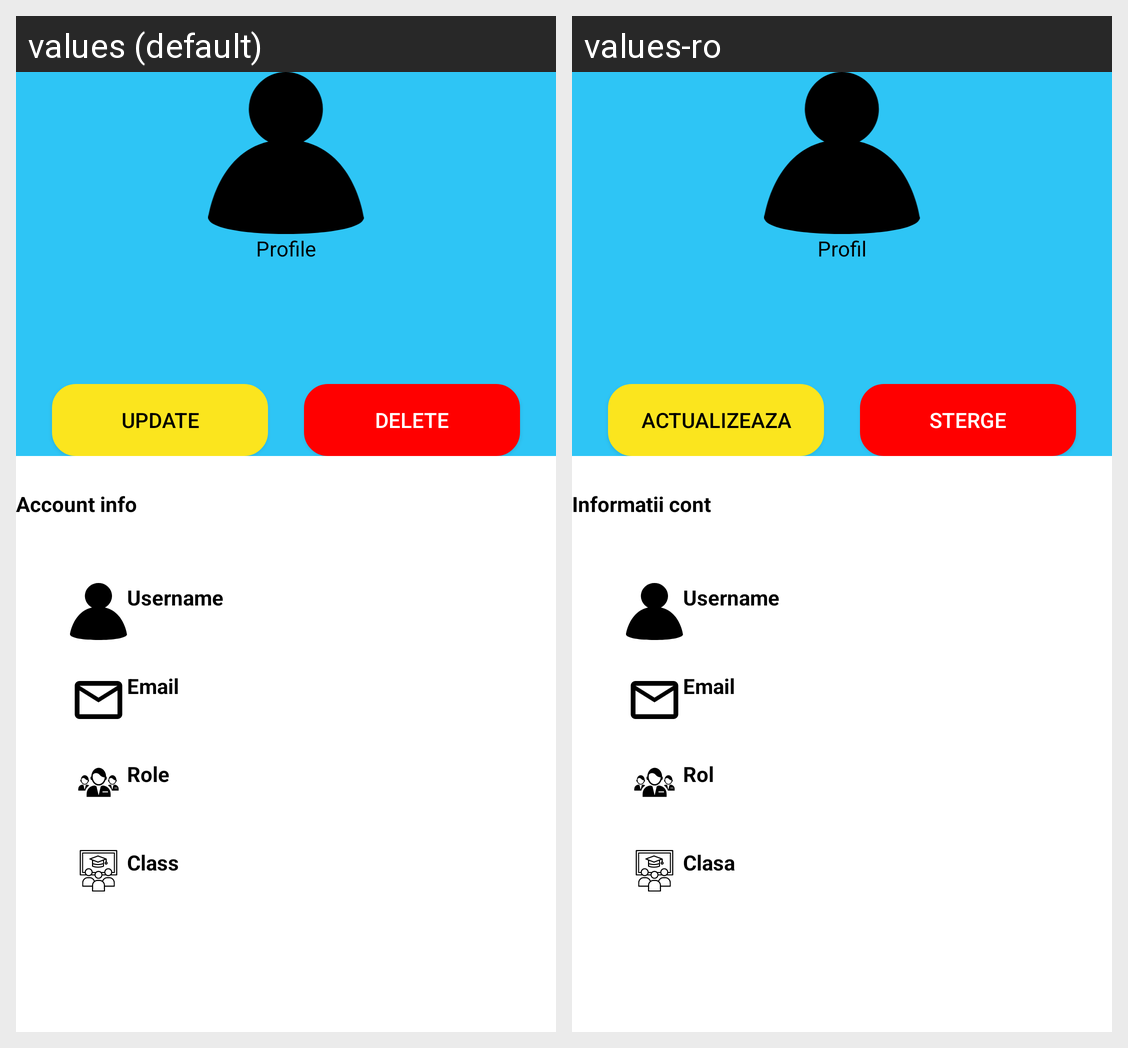

This grid shows one Android layout under two languages. Give, for every string resource on the screen, its name, the default text and each shown locale's text.
Android screen res/layout/activity_profile.xml rendered under 2 locales, left to right: values (default), values-ro. Device: Nexus 5 (rendered at 1080×1920; each locale shown at half size, 540×960, under a caption strip naming it); theme Theme.DigiBrainApp.
Strings drawn on this screen, with the default value and each locale's value (text and hints the layout hard-codes, and strings that could not be matched under every locale, appear in the picture but are not listed):

profile
  values: Profile
  values-ro: Profil

update
  values: Update
  values-ro: Actualizeaza

delete
  values: Delete
  values-ro: Sterge

account_info
  values: Account info
  values-ro: Informatii cont

username
  values: Username
  values-ro: Username

email
  values: Email
  values-ro: Email

role
  values: Role
  values-ro: Rol

class_
  values: Class
  values-ro: Clasa
